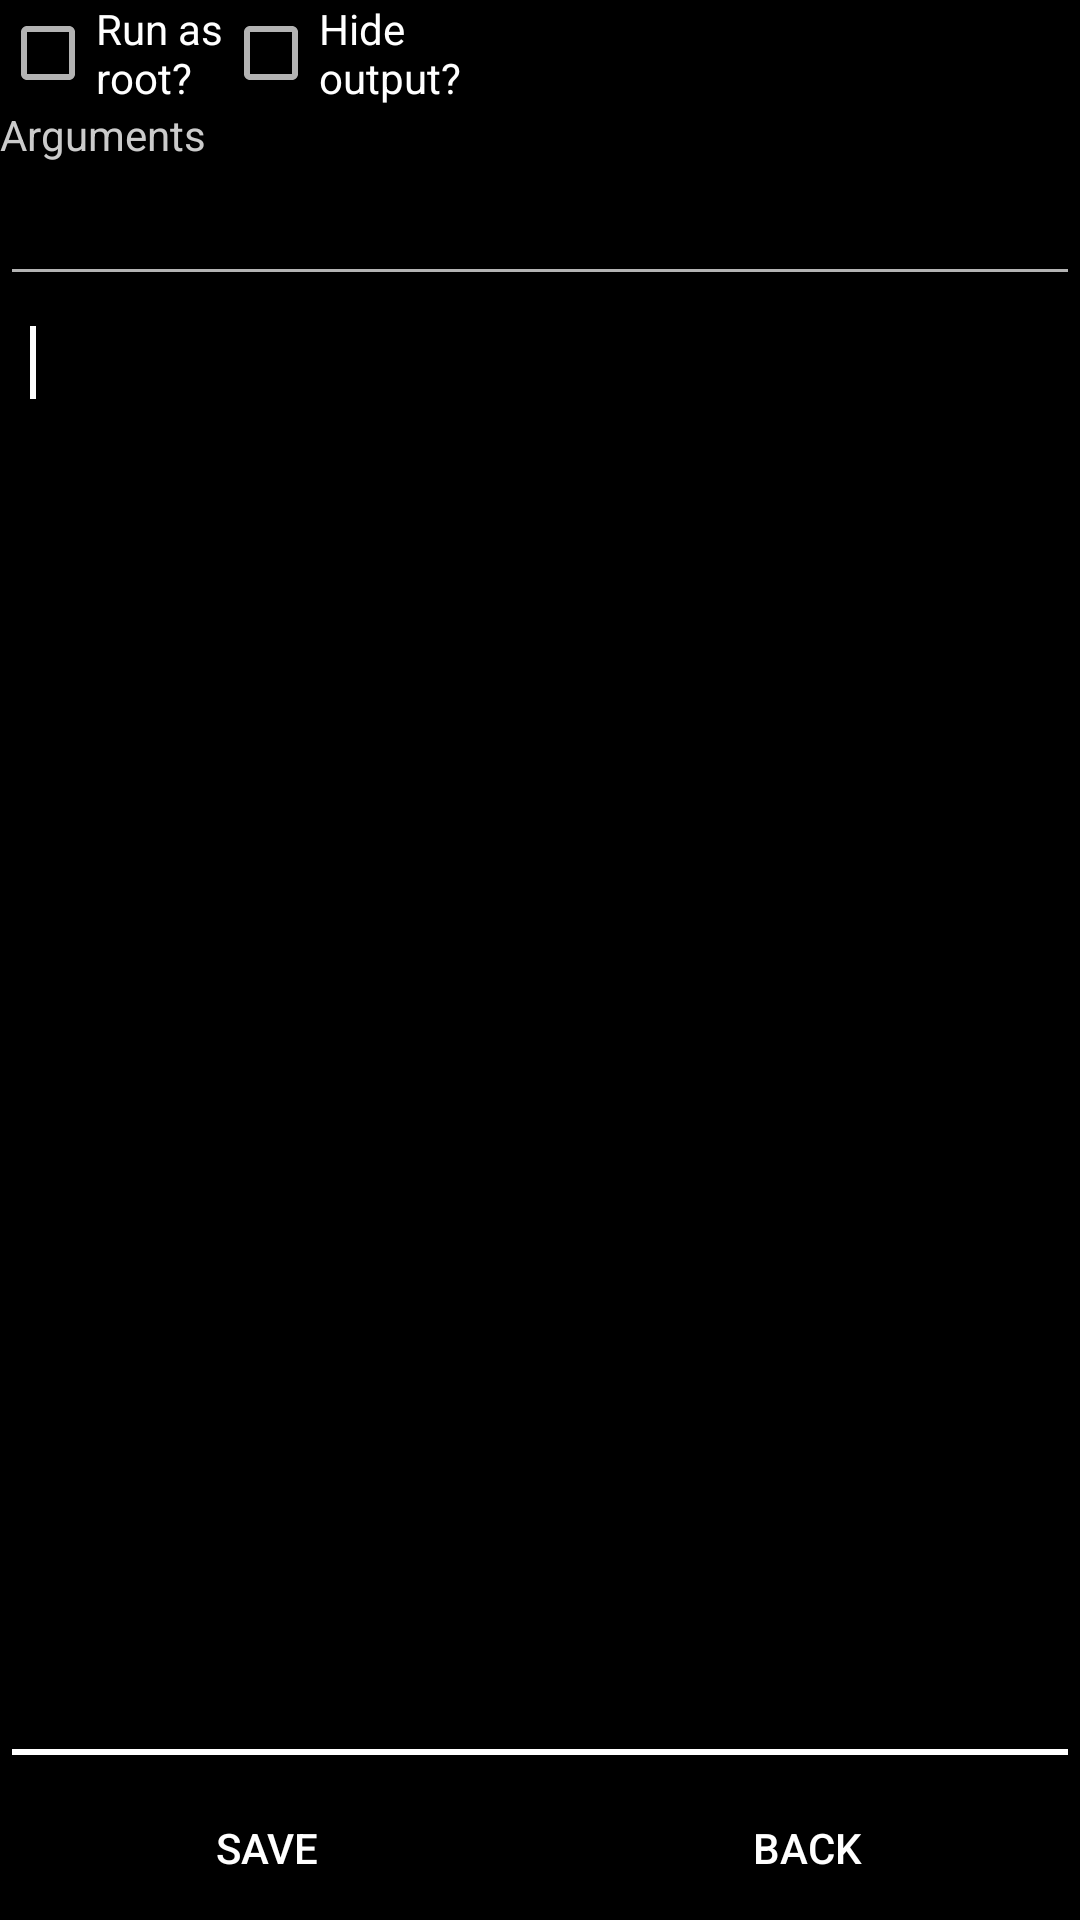

Android layout source for this screen:
<!-- AndroidManifest.xml: application theme Theme.ScriptMe -->
<!-- res/layout/activity_application_scriptme_edit_script.xml -->
<?xml version="1.0" encoding="utf-8"?>
<LinearLayout
	xmlns:android="http://schemas.android.com/apk/res/android"
	android:layout_width="fill_parent"
	android:layout_height="fill_parent"
	android:orientation="vertical">

	<LinearLayout
		android:layout_width="fill_parent"
		android:layout_height="wrap_content"
		android:orientation="horizontal">

		<CheckBox
			android:id="@+id/run_as_root"
			android:layout_width="wrap_content"
			android:layout_height="fill_parent"
			android:text="@string/run_as_root"
			android:textColor="#FFFFFF"/>

		<CheckBox
			android:id="@+id/hide_output"
			android:layout_width="wrap_content"
			android:layout_height="fill_parent"
			android:text="@string/hide_output"
			android:textColor="#FFFFFF"/>

	</LinearLayout>

	<TextView
		android:layout_width="fill_parent"
		android:layout_height="wrap_content"
		android:text="@string/args"
		android:textColor="#CBCBCB"/>

	<EditText
		android:id="@+id/script_args"
		android:layout_width="fill_parent"
		android:layout_height="wrap_content"
		android:gravity="top"
		android:inputType="text"
		android:padding="10dip">

	</EditText>

	<EditText
		android:id="@+id/script_text"
		android:layout_width="fill_parent"
		android:layout_height="0dip"
		android:layout_weight="1"
		android:gravity="top"
		android:inputType="textMultiLine"
		android:padding="10dip">

		<requestFocus/>

	</EditText>

	<LinearLayout
		android:layout_width="fill_parent"
		android:layout_height="wrap_content"
		android:orientation="horizontal">

		<Button
			android:id="@+id/save_button"
			android:layout_width="wrap_content"
			android:layout_height="fill_parent"
			android:layout_weight="0.33"
			android:padding="10dip"
			android:text="@string/save"
			android:textColor="#FFFFFF"
			android:background="@drawable/button_selector"/>

		<Button
			android:id="@+id/back_button"
			android:layout_width="wrap_content"
			android:layout_height="fill_parent"
			android:layout_weight="0.34"
			android:padding="10dip"
			android:text="@string/back"
			android:textColor="#FFFFFF"
			android:background="@drawable/button_selector"/>

	</LinearLayout>

</LinearLayout>
<!-- resources referenced by this layout -->
<resources>
  <string name="args">Arguments</string>
  <string name="back">Back</string>
  <string name="hide_output">Hide\noutput?</string>
  <string name="run_as_root">Run as\nroot?</string>
  <string name="save">Save</string>
  <style name="Theme.ScriptMe" parent="@android:style/Theme.Holo">
          <item name="android:actionBarItemBackground">@drawable/selectable_background_apptheme</item>
          <item name="android:popupMenuStyle">@style/PopupMenu.ScriptMe</item>
          <item name="android:dropDownListViewStyle">@style/DropDownListView.ScriptMe</item>
          <item name="android:actionBarTabStyle">@style/ActionBarTabStyle.ScriptMe</item>
          <item name="android:actionDropDownStyle">@style/DropDownNav.ScriptMe</item>
          <item name="android:actionBarStyle">@style/ActionBar.Solid.ScriptMe</item>
          <item name="android:actionModeBackground">@drawable/cab_background_top_apptheme</item>
          <item name="android:actionModeSplitBackground">@drawable/cab_background_bottom_apptheme</item>
          <item name="android:actionModeCloseButtonStyle">@style/ActionButton.CloseMode.ScriptMe</item>
  		<item name="android:windowBackground">@android:color/black</item>
  		<item name="android:titleTextStyle">@style/ActionBar.Title.Inverse.ScriptMe</item>
  		<item name="android:subtitleTextStyle">@style/ActionBar.Subtitle.ScriptMe</item>
      </style>
  <style name="PopupMenu.ScriptMe" parent="@android:style/Widget.Holo.ListPopupWindow">
          <item name="android:popupBackground">@drawable/menu_dropdown_panel_apptheme</item>	
      </style>
  <style name="DropDownListView.ScriptMe" parent="@android:style/Widget.Holo.ListView.DropDown">
          <item name="android:listSelector">@drawable/selectable_background_apptheme</item>
      </style>
  <style name="ActionBarTabStyle.ScriptMe" parent="@android:style/Widget.Holo.ActionBar.TabView">
          <item name="android:background">@drawable/tab_indicator_ab_apptheme</item>
      </style>
  <style name="DropDownNav.ScriptMe" parent="@android:style/Widget.Holo.Spinner">
          <item name="android:background">@drawable/spinner_background_ab_apptheme</item>
          <item name="android:popupBackground">@drawable/menu_dropdown_panel_apptheme</item>
          <item name="android:dropDownSelector">@drawable/selectable_background_apptheme</item>
      </style>
  <style name="ActionBar.Solid.ScriptMe" parent="@android:style/Widget.Holo.ActionBar.Solid">
          <item name="android:background">@drawable/actionbar_background</item>
          <item name="android:backgroundStacked">@drawable/ab_stacked_solid_apptheme</item>
          <item name="android:backgroundSplit">@drawable/ab_bottom_solid_apptheme</item>
          <item name="android:progressBarStyle">@style/ProgressBar.ScriptMe</item>
      </style>
  <style name="ActionButton.CloseMode.ScriptMe" parent="@android:style/Widget.Holo.ActionButton.CloseMode">
          <item name="android:background">@drawable/btn_cab_done_apptheme</item>
      </style>
  <style name="ActionBar.Title.Inverse.ScriptMe" parent="android:TextAppearance.Holo.Widget.ActionBar.Title">
          <item name="android:textColor">@android:color/primary_text_dark_nodisable</item>
      </style>
  <style name="ActionBar.Subtitle.ScriptMe" parent="android:TextAppearance.Holo.Widget.ActionBar.Subtitle">
          <item name="android:textColor">@android:color/primary_text_dark_nodisable</item>
      </style>
  <style name="ProgressBar.ScriptMe" parent="@android:style/Widget.Holo.ProgressBar.Horizontal">
          <item name="android:progressDrawable">@drawable/progress_horizontal_apptheme</item>
      </style>
</resources>
